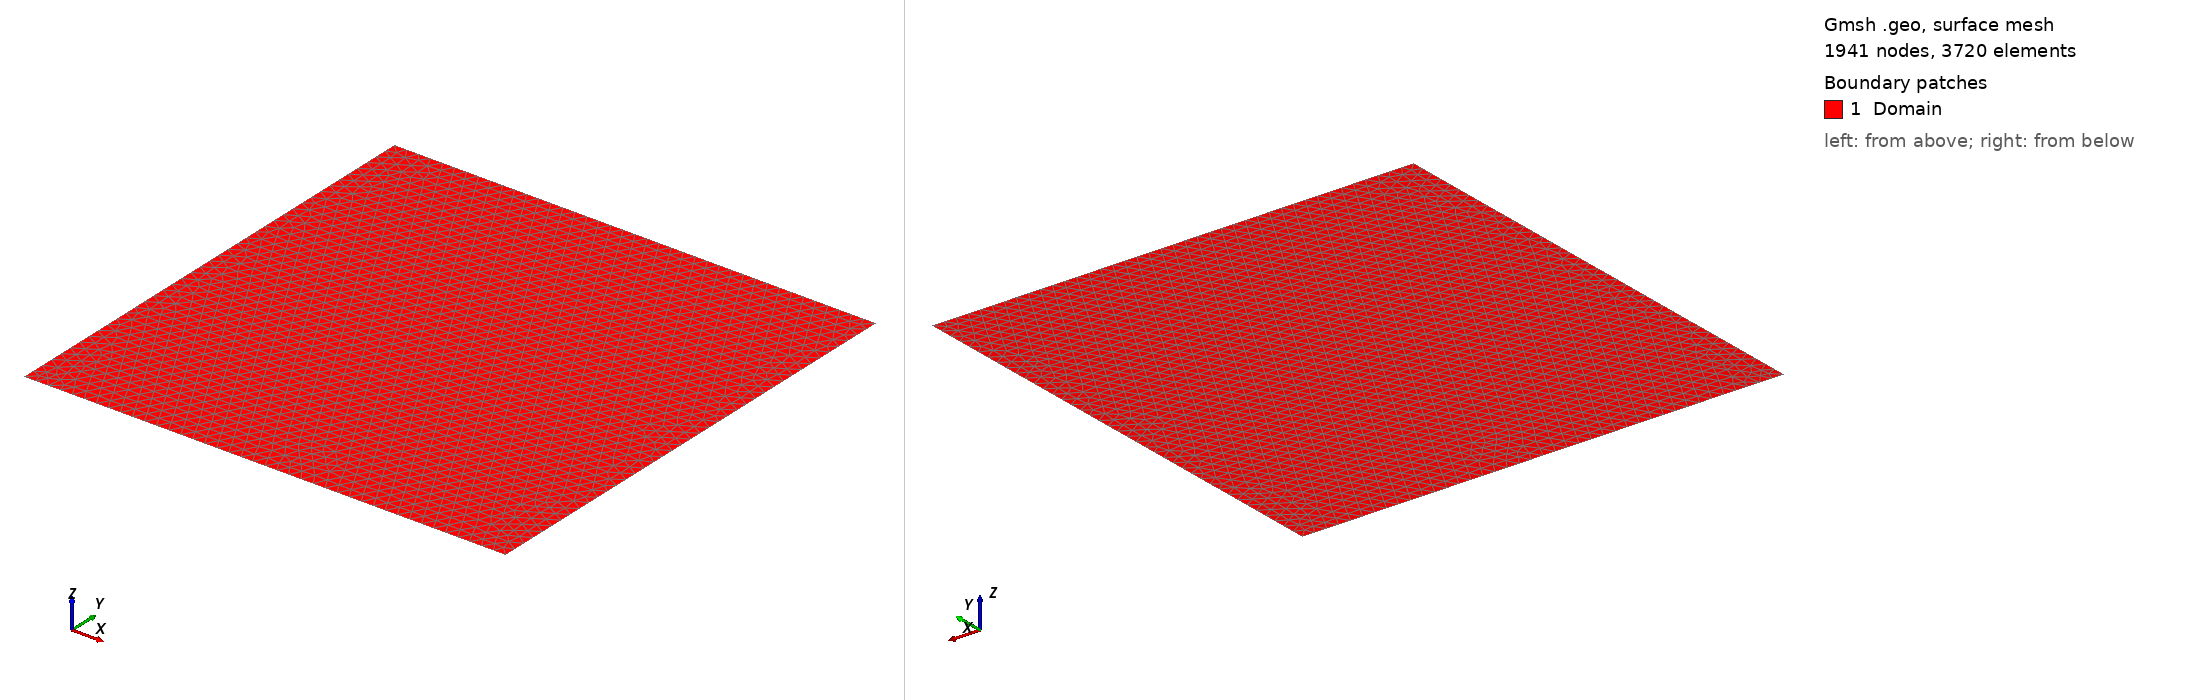

Gmsh geometry script, surface-meshed: 1941 nodes, 3720 surface elements. Boundary patches (legend numbers): 1 Domain. Left view from above one corner, right view from below the opposite corner. Legend entries are the model's physical surfaces. The drawing asked Gmsh for element sizes between 1% and 20% of the model's largest extent; the script's own settings can give other sizes.

=== Square2D_3.geo (drawn) ===
// Define characteristic length
h = 0.025;  // Modify this value as needed

// Define corner points
Point(1) = {0, 0, 0, h};
Point(2) = {1, 0, 0, h};
Point(3) = {1, 1, 0, h};
Point(4) = {0, 1, 0, h};

// Define lines with indices
Line(0) = {4, 1};  // Left boundary
Line(1) = {1, 2};  // Bottom boundary
Line(2) = {2, 3};  // Right boundary
Line(3) = {3, 4};  // Top boundary

// Define surface
Line Loop(10) = {0, 1, 2, 3};
Plane Surface(11) = {10};

// Apply physical groups (optional)
Physical Line(0) = {0};
Physical Line(1) = {1};
Physical Line(2) = {2};
Physical Line(3) = {3};
Physical Surface("Domain") = {11};
